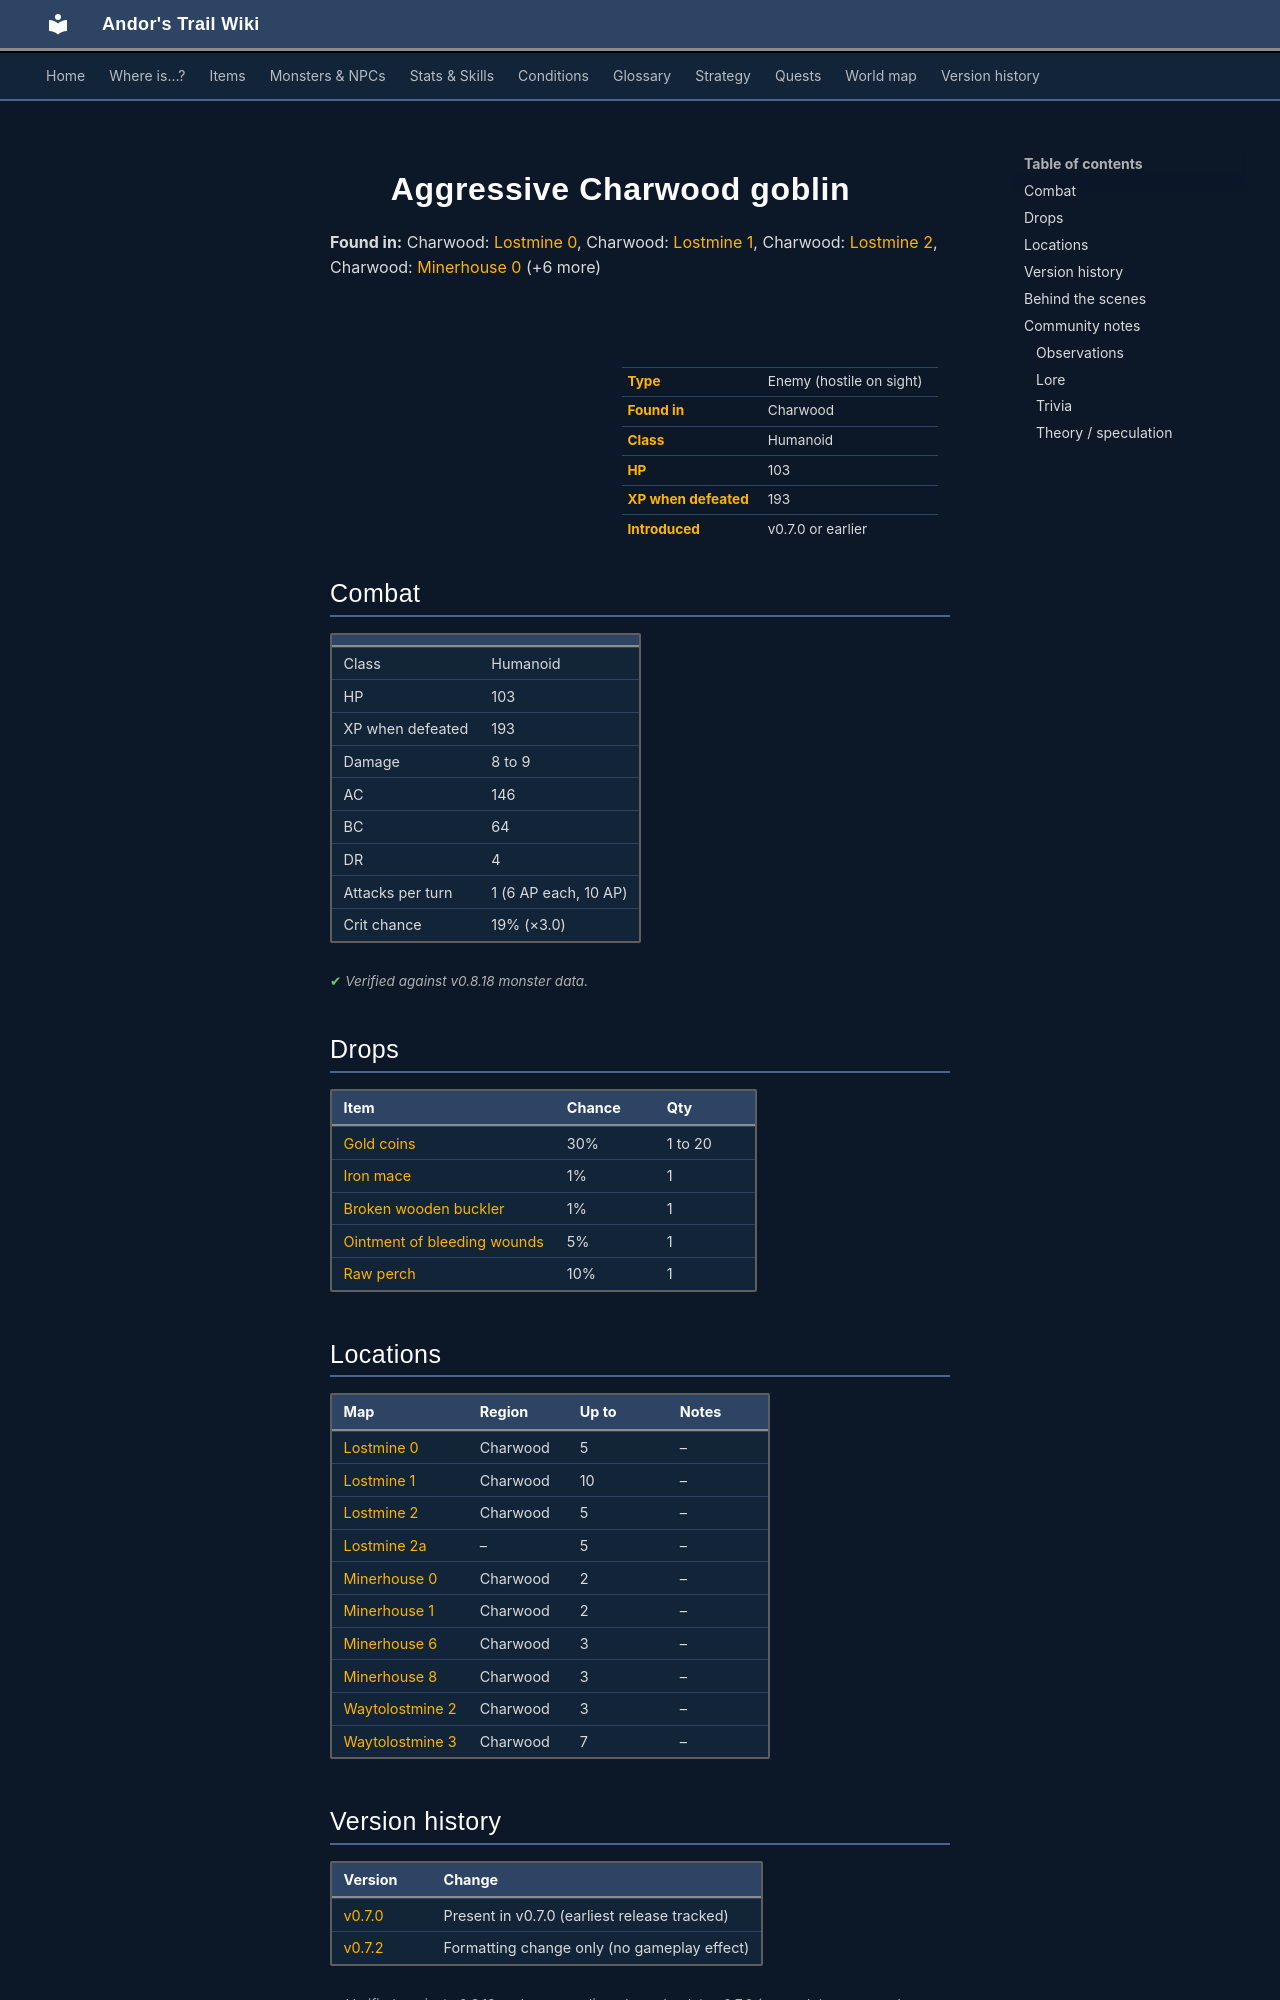

repository: asdfghjkl628/Andor-s-Trail-Wikiiii · page: monsters/charwdg7/index.html · generator: mkdocs

---
description: "Aggressive Charwood goblin is an enemy in Andor's Trail (humanoid) with 103 HP, worth 193 XP, found in Charwood. Drops: Gold coins, Iron mace, Broken wooden buckler, Ointment of bleeding wounds."
---

# ![](../assets/icons/monsters/monsters_rltiles4_23.png){ .sprite } Aggressive Charwood goblin

**Found in:** Charwood: [Lostmine 0](../maps/lostmine0.md), Charwood: [Lostmine 1](../maps/lostmine1.md), Charwood: [Lostmine 2](../maps/lostmine2.md), Charwood: [Minerhouse 0](../maps/minerhouse0.md) (+6 more)

<div class="infobox" markdown>

<p class="ib-img"><img class="sprite" src="../../assets/icons/monsters/monsters_rltiles4_23.png" alt=""></p>

| | |
|---|---|
| **Type** | Enemy (hostile on sight) |
| **Found in** | Charwood |
| **Class** | Humanoid |
| **HP** | 103 |
| **XP when defeated** | 193 |
| **Introduced** | v0.7.0 or earlier |

</div>

## Combat

| | |
|---|---|
| Class | Humanoid |
| HP | 103 |
| XP when defeated | 193 |
| Damage | 8 to 9 |
| AC | 146 |
| BC | 64 |
| DR | 4 |
| Attacks per turn | 1 (6 AP each, 10 AP) |
| Crit chance | 19% (×3.0) |


<p class="verified">Verified against v0.8.18 monster data.</p>

## Drops

| Item | Chance | Qty |
|---|---|---|
| [Gold coins](../items/gold.md) | 30% | 1 to 20 |
| [Iron mace](../items/mace_iron.md) | 1% | 1 |
| [Broken wooden buckler](../items/broken_buckler.md) | 1% | 1 |
| [Ointment of bleeding wounds](../items/pot_bleeding_ointment.md) | 5% | 1 |
| [Raw perch](../items/rawperch.md) | 10% | 1 |

## Locations

| Map | Region | Up to | Notes |
|---|---|---|---|
| [Lostmine 0](../maps/lostmine0.md) | Charwood | 5 | – |
| [Lostmine 1](../maps/lostmine1.md) | Charwood | 10 | – |
| [Lostmine 2](../maps/lostmine2.md) | Charwood | 5 | – |
| [Lostmine 2a](../maps/lostmine2a.md) | – | 5 | – |
| [Minerhouse 0](../maps/minerhouse0.md) | Charwood | 2 | – |
| [Minerhouse 1](../maps/minerhouse1.md) | Charwood | 2 | – |
| [Minerhouse 6](../maps/minerhouse6.md) | Charwood | 3 | – |
| [Minerhouse 8](../maps/minerhouse8.md) | Charwood | 3 | – |
| [Waytolostmine 2](../maps/waytolostmine2.md) | Charwood | 3 | – |
| [Waytolostmine 3](../maps/waytolostmine3.md) | Charwood | 7 | – |


## Version history

| Version | Change |
|---|---|
| [v0.7.0](../versions/0.7.0.md) | Present in v0.7.0 (earliest release tracked) |
| [v0.7.2](../versions/0.7.2.md) | Formatting change only (no gameplay effect) |

<p class="verified">Verified against v0.8.18 and every earlier release back to v0.7.0 (game data compared release by release).</p>


## Behind the scenes

*How the game data handles this character. Not needed for playing.*

??? info "How the XP value is calculated"

    The game computes each enemy's experience value when it loads the data (`MonsterTypeParser.java`):

    XP = ⌈(attacks per turn × attack chance × average damage × (1 + critical skill × critical multiplier) × 3 + HP × (1 + block chance) + 9 × damage resistance) × 0.7⌉

    Percentages are used as fractions (e.g. 60% = 0.6). Enemies whose attacks inflict a condition are worth 50 XP more. The More Exp skill adds a percentage on top.

??? info "Technical information"

    | | |
    |---|---|
    | Entry ID | `charwdg7` |
    | Type (wiki) | Enemy |
    | Spawn group | `charwdg3` |
    | Loot table | `charwdg` |
    | Conversation | – |
    | Faction | – |
    | Movement | – |
    | Icon | `monsters_rltiles4:23` |
    | Defined in | `res/raw/monsterlist_v070_charwood.json` |

    Raw data:

    ```json
    {
     "id": "charwdg7",
     "name": "Aggressive Charwood goblin",
     "iconID": "monsters_rltiles4:23",
     "maxHP": 103,
     "moveCost": 5,
     "attackDamage": {
      "min": 8,
      "max": 9
     },
     "spawnGroup": "charwdg3",
     "droplistID": "charwdg",
     "attackCost": 6,
     "attackChance": 146,
     "criticalSkill": 30,
     "criticalMultiplier": 3.0,
     "blockChance": 64,
     "damageResistance": 4
    }
    ```


## Community notes

<small>Written by players, not generated from game data. **Observations**: what players notice in-game · **Lore**: the in-world story · **Trivia**: real-world facts, references, development history · **Theory / speculation**: unconfirmed ideas; may just be unfinished content</small>
